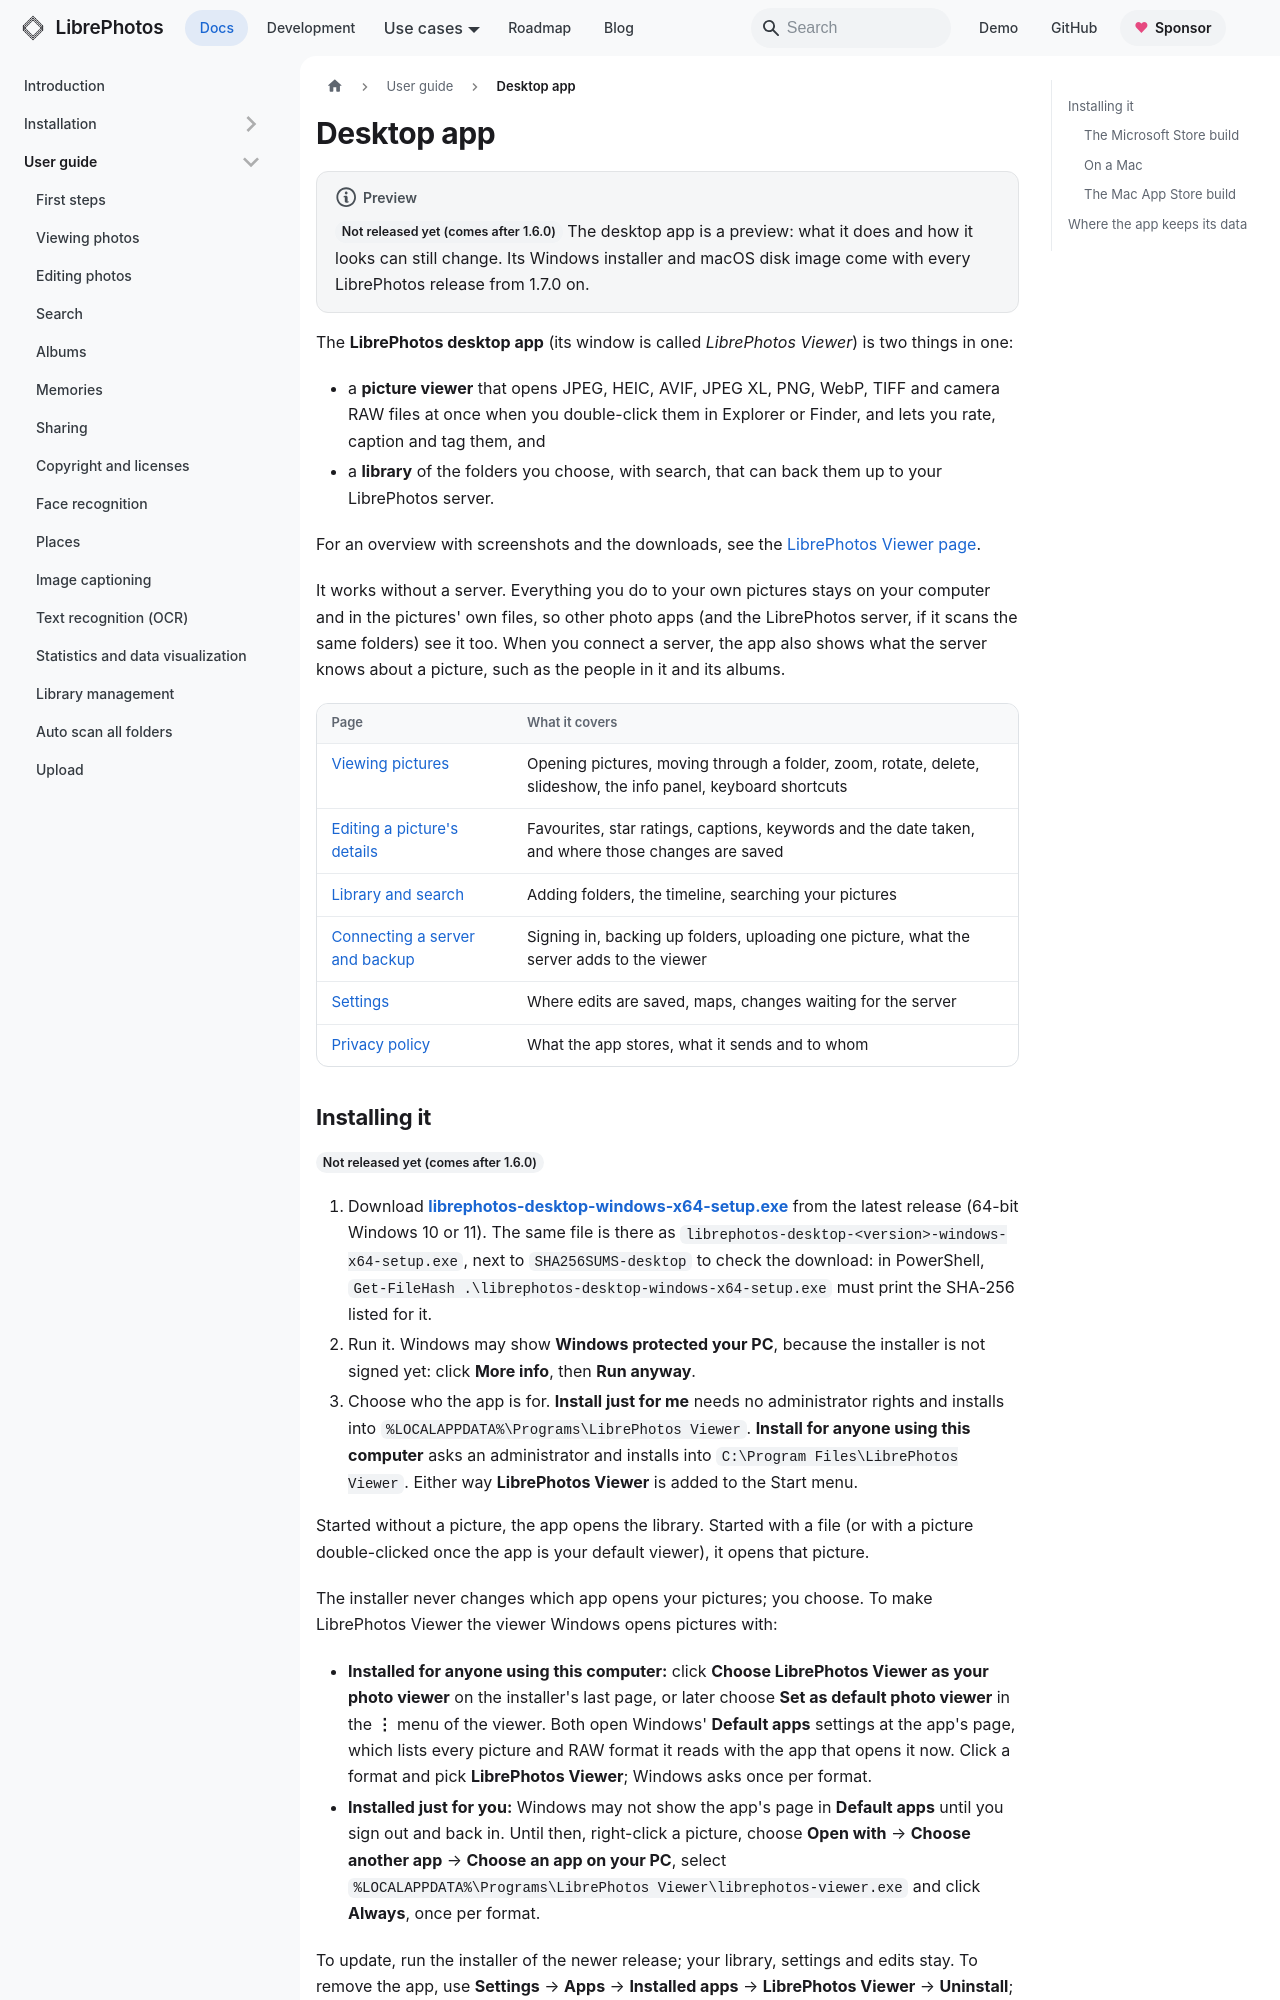

repository: LibrePhotos/librephotos · page: docs/user-guide/desktop/index.html · generator: docusaurus

---
title: "Desktop app"
description: "The LibrePhotos desktop app (preview): a fast picture viewer for Windows and macOS, a library of your own folders, local search, and backup to your LibrePhotos server."
sidebar_position: 26
---

:::note Preview
<Since version="1.7.0" /> The desktop app is a preview: what it does and how it looks can still change. Its Windows installer and macOS disk image come with every LibrePhotos release from 1.7.0 on.
:::

The **LibrePhotos desktop app** (its window is called *LibrePhotos Viewer*) is two things in one:

- a **picture viewer** that opens JPEG, HEIC, AVIF, JPEG XL, PNG, WebP, TIFF and camera RAW files at once when you double-click them in Explorer or Finder, and lets you rate, caption and tag them, and
- a **library** of the folders you choose, with search, that can back them up to your LibrePhotos server.

For an overview with screenshots and the downloads, see the [LibrePhotos Viewer page](/viewer).

It works without a server. Everything you do to your own pictures stays on your computer and in the pictures' own files, so other photo apps (and the LibrePhotos server, if it scans the same folders) see it too. When you connect a server, the app also shows what the server knows about a picture, such as the people in it and its albums.

| Page | What it covers |
| --- | --- |
| [Viewing pictures](./viewer.md) | Opening pictures, moving through a folder, zoom, rotate, delete, slideshow, the info panel, keyboard shortcuts |
| [Editing a picture's details](./editing.md) | Favourites, star ratings, captions, keywords and the date taken, and where those changes are saved |
| [Library and search](./library.md) | Adding folders, the timeline, searching your pictures |
| [Connecting a server and backup](./server.md) | Signing in, backing up folders, uploading one picture, what the server adds to the viewer |
| [Settings](./settings.md) | Where edits are saved, maps, changes waiting for the server |
| [Privacy policy](./privacy.md) | What the app stores, what it sends and to whom |
